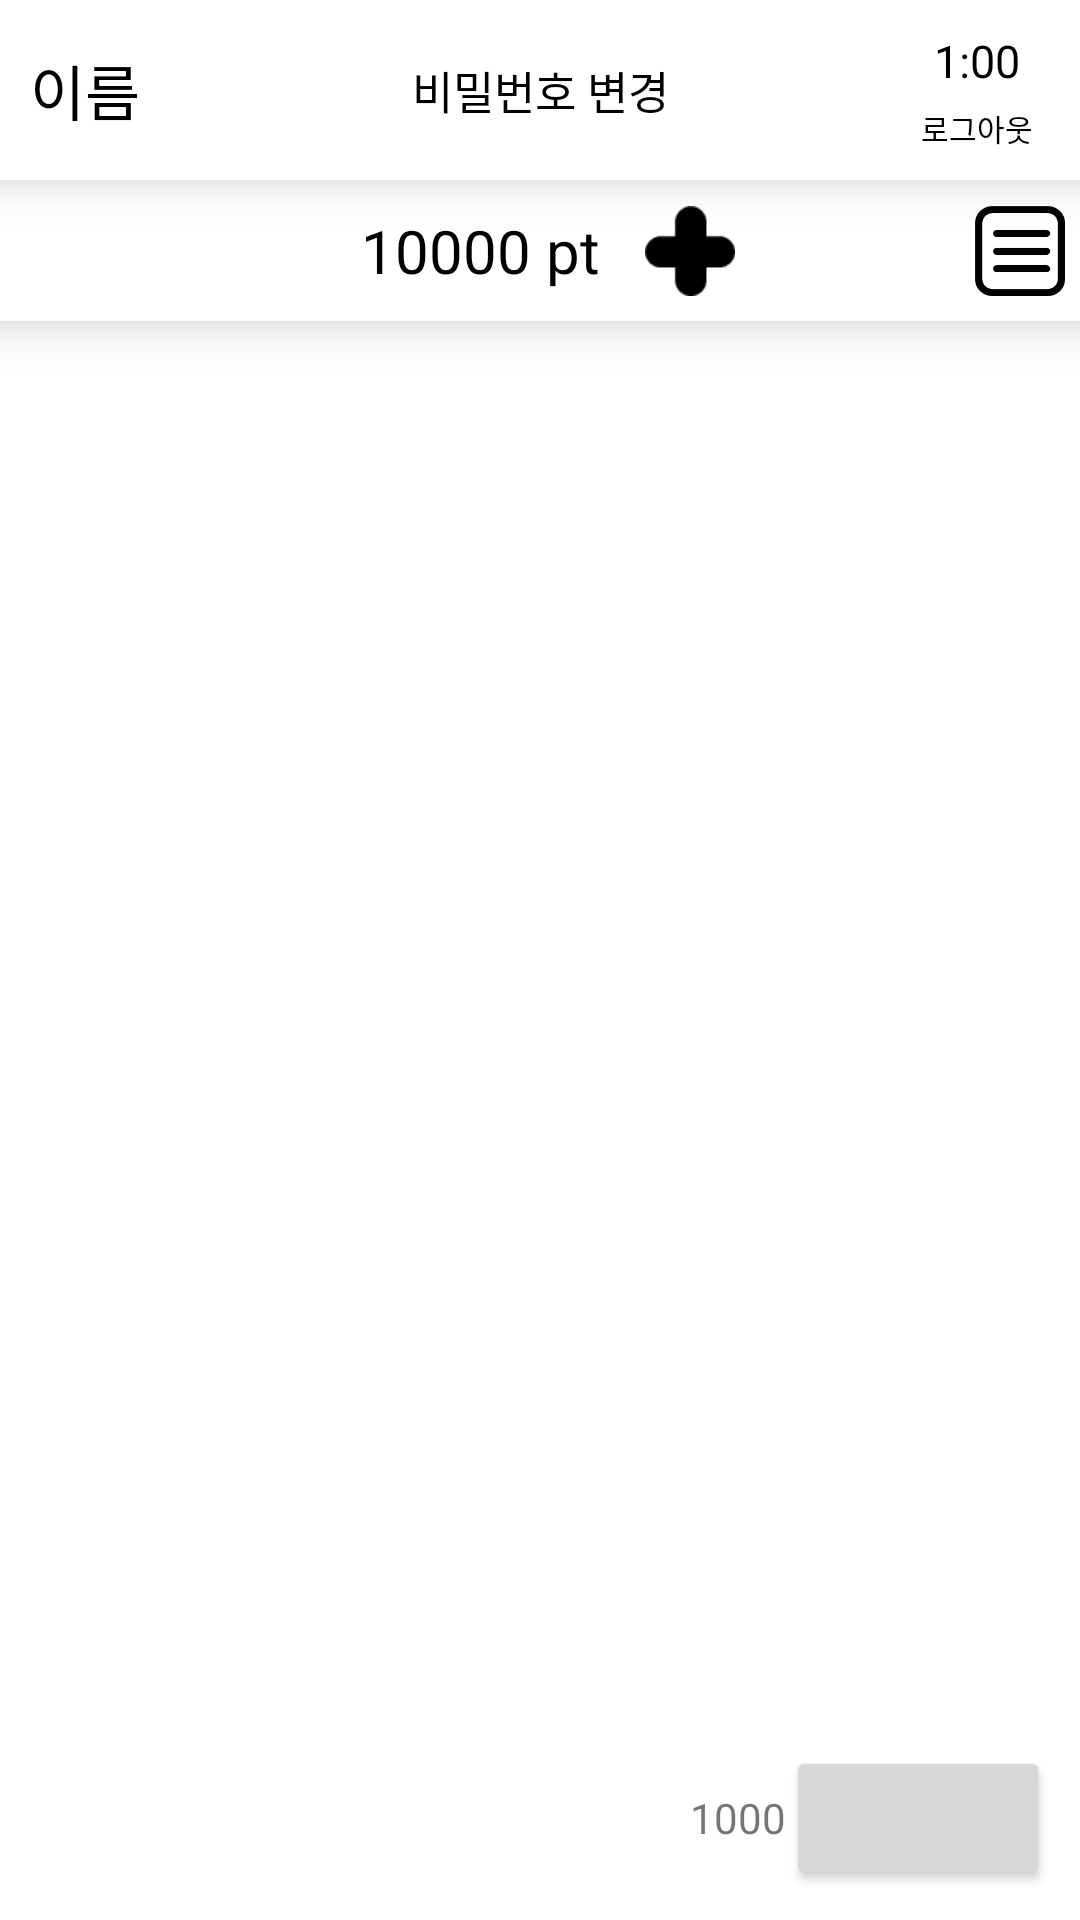

The Android layout XML behind this screen, and the referenced resources:
<!-- AndroidManifest.xml: application theme AppTheme -->
<!-- res/layout/fragment_main_normal.xml -->
<?xml version="1.0" encoding="utf-8"?>
<androidx.constraintlayout.widget.ConstraintLayout xmlns:android="http://schemas.android.com/apk/res/android"
    xmlns:app="http://schemas.android.com/apk/res-auto"
    xmlns:tools="http://schemas.android.com/tools"
    android:layout_width="match_parent"
    android:layout_height="match_parent"
    tools:context=".ui.view.activity.MainActivity">
    <androidx.appcompat.widget.LinearLayoutCompat
        android:id="@+id/ll"
        android:layout_width="match_parent"
        android:layout_height="wrap_content"
        app:layout_constraintTop_toTopOf="parent"
        android:background="@color/white"
        android:elevation="10dp"
        android:orientation="vertical">
        <androidx.constraintlayout.widget.ConstraintLayout
            android:id="@+id/llTop"
            android:layout_width="match_parent"
            android:layout_height="wrap_content"
            app:layout_constraintTop_toTopOf="parent"
            android:elevation="10dp"
            android:layout_gravity="center"
            android:background="@color/white"
            android:orientation="horizontal">

            <TextView
                android:id="@+id/tvName"
                android:layout_width="wrap_content"
                android:layout_height="wrap_content"
                android:text="이름"

                android:textColor="@color/black"
                android:textSize="20sp"
                app:layout_constraintTop_toTopOf="parent"
                app:layout_constraintBottom_toBottomOf="parent"
                android:layout_marginHorizontal="10dp"
                android:layout_marginVertical="10dp"
                app:layout_constraintStart_toStartOf="parent"
                />
            <TextView
                android:id="@+id/tvPwd"
                android:layout_width="wrap_content"
                android:layout_height="wrap_content"
                android:layout_weight="1"
                android:text="비밀번호 변경"
                android:textColor="@color/black"
                android:textAlignment="center"
                android:textSize="15sp"
                app:layout_constraintTop_toTopOf="parent"
                app:layout_constraintBottom_toBottomOf="parent"
                android:layout_marginHorizontal="10dp"
                android:layout_marginVertical="10dp"
                app:layout_constraintStart_toStartOf="parent"
                app:layout_constraintEnd_toEndOf="parent"
                />
            <TextView
                android:id="@+id/tvLogOutTime"
                android:layout_width="wrap_content"
                android:layout_height="wrap_content"
                android:textAlignment="textEnd"
                android:text="1:00"
                android:textColor="@color/black"
                android:textSize="15sp"
                app:layout_constraintTop_toTopOf="parent"
                app:layout_constraintBottom_toTopOf="@id/tvLogOut"
                android:layout_marginTop="10dp"
                android:layout_marginEnd="20dp"
                app:layout_constraintEnd_toEndOf="parent"
                />
            <TextView
                android:id="@+id/tvLogOut"
                android:layout_width="wrap_content"
                android:layout_height="wrap_content"
                android:textAlignment="textEnd"
                android:text="로그아웃"
                android:textColor="@color/black"
                android:textSize="10sp"
                app:layout_constraintBottom_toBottomOf="parent"
                android:layout_marginHorizontal="10dp"
                android:layout_marginBottom="10dp"
                android:layout_marginTop="5dp"
                app:layout_constraintStart_toStartOf="@id/tvLogOutTime"
                app:layout_constraintTop_toBottomOf="@id/tvLogOutTime"
                app:layout_constraintEnd_toEndOf="@id/tvLogOutTime"
                />
        </androidx.constraintlayout.widget.ConstraintLayout>
        <androidx.constraintlayout.widget.ConstraintLayout
            android:id="@+id/llMid"
            android:layout_width="match_parent"
            android:layout_height="wrap_content"
            android:gravity="center"
            android:background="@color/white"
            app:layout_constraintTop_toBottomOf="@id/llTop"
            android:orientation="horizontal">
            <TextView
                android:id="@+id/tvMoney"
                android:layout_width="wrap_content"
                android:layout_height="wrap_content"
                android:text="10000 pt"
                android:textColor="@color/black"
                android:layout_gravity="center"
                android:textSize="20sp"
                android:layout_marginHorizontal="10dp"
                android:layout_marginVertical="10dp"
                app:layout_constraintTop_toTopOf="parent"
                app:layout_constraintBottom_toBottomOf="parent"
                app:layout_constraintHorizontal_chainStyle="packed"
                app:layout_constraintEnd_toStartOf="@id/btnPlus"
                app:layout_constraintStart_toStartOf="parent"
                />
            <androidx.appcompat.widget.AppCompatImageButton
                android:id="@+id/btnPlus"
                android:layout_width="40dp"
                android:layout_height="40dp"
                android:scaleType="fitXY"
                android:background="@color/transparent"
                android:padding="5dp"
                android:src="@drawable/plus"
                app:layout_constraintTop_toTopOf="parent"
                app:layout_constraintBottom_toBottomOf="parent"
                app:layout_constraintStart_toEndOf="@id/tvMoney"
                app:layout_constraintEnd_toEndOf="parent"
                />
            <androidx.appcompat.widget.AppCompatImageButton
                android:layout_width="40dp"
                android:layout_height="40dp"
                android:scaleType="fitXY"
                android:background="@color/transparent"
                android:padding="5dp"
                app:layout_constraintTop_toTopOf="parent"
                app:layout_constraintBottom_toBottomOf="parent"
                app:layout_constraintEnd_toEndOf="parent"
                android:src="@drawable/menu"
                />
        </androidx.constraintlayout.widget.ConstraintLayout>
    </androidx.appcompat.widget.LinearLayoutCompat>

    <View
        android:layout_width="match_parent"
        android:layout_height="5dp"
        android:background="@drawable/shadow"
        app:layout_constraintBottom_toTopOf="@id/llBottom" />
    <androidx.appcompat.widget.LinearLayoutCompat
        android:id="@+id/llBottom"
        android:layout_width="match_parent"
        android:layout_height="wrap_content"
        android:orientation="horizontal"
        android:background="@color/white"
        android:gravity="end"
        android:padding="10dp"
        app:layout_constraintBottom_toBottomOf="parent">
        <TextView
            android:layout_width="wrap_content"
            android:layout_height="wrap_content"
            android:text="1000"/>
        <Button
            android:layout_width="wrap_content"
            android:layout_height="wrap_content"
            android:theme="@style/Widget.AppCompat.Button"
            />

    </androidx.appcompat.widget.LinearLayoutCompat>

    <androidx.recyclerview.widget.RecyclerView
        android:layout_width="match_parent"
        android:layout_height="0dp"
        app:layout_constraintBottom_toTopOf="@id/llBottom"
        app:layout_constraintTop_toBottomOf="@id/ll"
        tools:layout_editor_absoluteX="0dp" />

</androidx.constraintlayout.widget.ConstraintLayout>
<!-- resources referenced by this layout -->
<resources>
  <color name="black">#FF000000</color>
  <color name="transparent">#00000000</color>
  <color name="white">#FFFFFFFF</color>
  <!-- drawable menu: png bitmap (drawable, 1643 bytes) -->
  <!-- drawable plus: png bitmap (drawable, 564 bytes) -->
  <style name="AppTheme" parent="Theme.MaterialComponents.DayNight.NoActionBar">
          
          <item name="colorPrimary">@color/primary</item>
          <item name="colorPrimaryVariant">@color/primary</item>
          <item name="colorOnPrimary">@color/white</item>
          
          <item name="colorSecondary">@color/secondary</item>
          <item name="colorSecondaryVariant">@color/secondaryVarient</item>
          <item name="colorOnSecondary">@color/black</item>
          
          <item name="android:statusBarColor" tools:targetApi="l">?attr/colorPrimaryVariant</item>
          
          <item name="android:windowNoTitle">true</item>
      </style>
  <color name="primary">#FF888888</color>
  <color name="secondary">#FFF5F5DC</color>
  <color name="secondaryVarient">#FFe0e094</color>
</resources>
